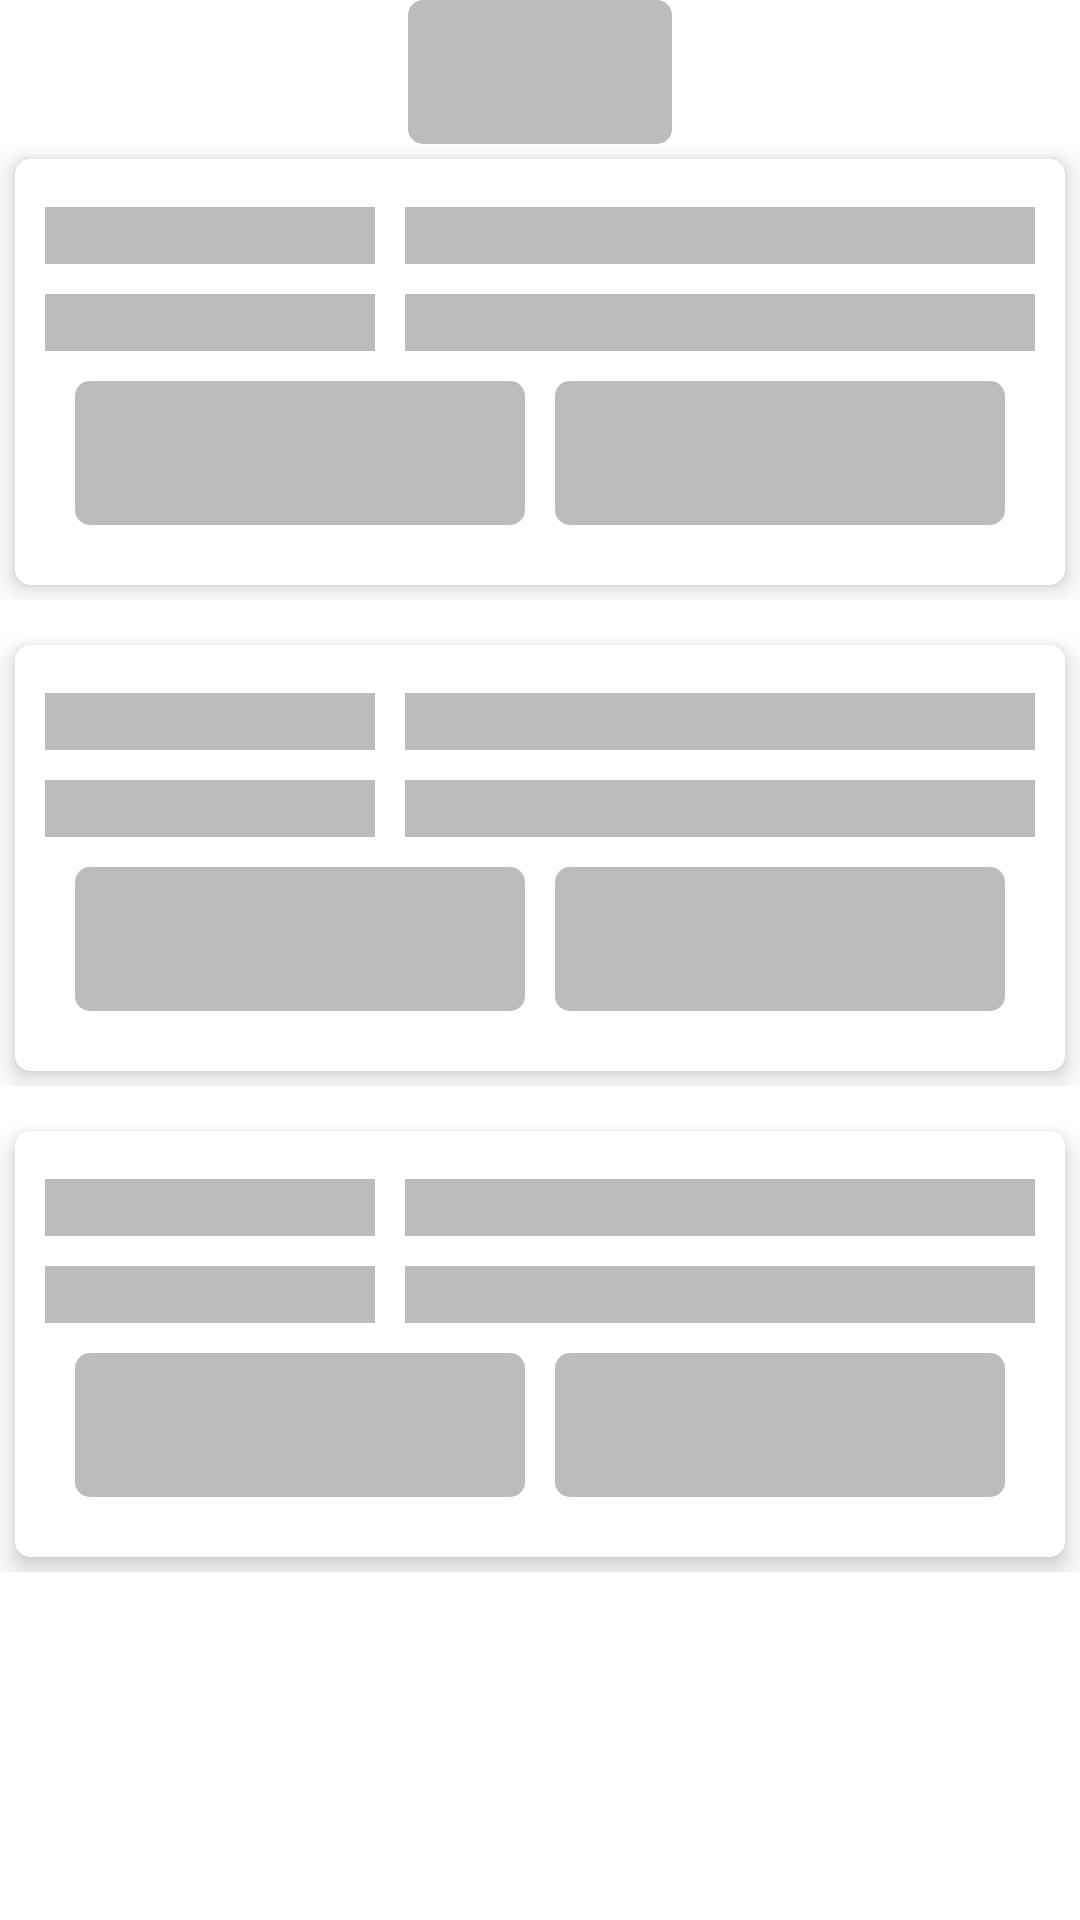

Here is an Android app screen rendered from its layout file. Give the layout XML and the strings, colors and styles it references.
<!-- AndroidManifest.xml: application theme Theme.Persediaan -->
<!-- res/layout/activity_item_shimmer.xml -->
<?xml version="1.0" encoding="utf-8"?>
<androidx.constraintlayout.widget.ConstraintLayout
    xmlns:android="http://schemas.android.com/apk/res/android"
    xmlns:app="http://schemas.android.com/apk/res-auto"
    android:layout_width="match_parent"
    android:layout_height="match_parent">

    <androidx.appcompat.widget.AppCompatButton
        android:id="@+id/btnAddItemShimmer"
        android:layout_width="wrap_content"
        android:layout_height="wrap_content"
        android:background="@drawable/btn_action"
        android:backgroundTint="@color/colorShimmer"
        android:drawablePadding="5dp"
        android:padding="10dp"
        android:textColor="@color/white"
        app:layout_constraintEnd_toEndOf="parent"
        app:layout_constraintStart_toStartOf="parent"
        app:layout_constraintTop_toTopOf="parent" />

    <LinearLayout
        android:layout_width="wrap_content"
        android:layout_height="wrap_content"
        android:orientation="vertical"
        app:layout_constraintEnd_toEndOf="parent"
        app:layout_constraintStart_toStartOf="parent"
        app:layout_constraintTop_toBottomOf="@id/btnAddItemShimmer">

        <include layout="@layout/card_daftar_item_shimmer" />

        <include layout="@layout/card_daftar_item_shimmer" />

        <include layout="@layout/card_daftar_item_shimmer" />
    </LinearLayout>

</androidx.constraintlayout.widget.ConstraintLayout>
<!-- res/layout/card_daftar_item_shimmer.xml (included above) -->
<?xml version="1.0" encoding="utf-8"?>

<androidx.constraintlayout.widget.ConstraintLayout
    xmlns:android="http://schemas.android.com/apk/res/android"
    xmlns:app="http://schemas.android.com/apk/res-auto"
    android:layout_width="match_parent"
    android:layout_height="wrap_content"
    android:layout_marginBottom="10dp">

    <androidx.cardview.widget.CardView
        android:layout_width="match_parent"
        android:layout_height="wrap_content"
        android:layout_margin="5dp"
        app:layout_constraintTop_toTopOf="parent"
        app:layout_constraintBottom_toBottomOf="parent"
        app:layout_constraintEnd_toEndOf="parent"
        app:layout_constraintStart_toStartOf="parent"
        app:cardCornerRadius="5dp"
        app:cardElevation="5dp"
        app:cardUseCompatPadding="false">

        <LinearLayout
            android:layout_width="match_parent"
            android:layout_height="wrap_content"
            android:layout_margin="10dp"
            android:paddingTop="6dp"
            android:gravity="center"
            android:orientation="vertical">

            <RelativeLayout
                android:layout_width="match_parent"
                android:layout_height="match_parent">

                <TextView
                    android:id="@+id/tvLblNamaItemShimmer"
                    android:layout_width="110dp"
                    android:layout_height="wrap_content"
                    android:layout_alignParentStart="true"
                    android:layout_alignParentTop="true"
                    android:background="@color/colorShimmer"
                    android:textSize="14sp" />

                <TextView
                    android:id="@+id/tvTitik1ItemShimmer"
                    android:layout_width="wrap_content"
                    android:layout_height="wrap_content"
                    android:layout_toEndOf="@id/tvLblNamaItemShimmer"
                    android:paddingHorizontal="5dp" />

                <TextView
                    android:id="@+id/tvResNmItemShimmer"
                    android:layout_width="match_parent"
                    android:layout_height="wrap_content"
                    android:layout_toEndOf="@id/tvTitik1ItemShimmer"
                    android:background="@color/colorShimmer"
                    android:textSize="14sp" />
            </RelativeLayout>
            <RelativeLayout
                android:layout_width="match_parent"
                android:layout_height="match_parent"
                android:layout_marginTop="10dp">

                <TextView
                    android:id="@+id/tvLblNamaStnShimmer"
                    android:layout_width="110dp"
                    android:layout_height="wrap_content"
                    android:layout_alignParentStart="true"
                    android:layout_alignParentTop="true"
                    android:background="@color/colorShimmer"
                    android:textSize="14sp" />

                <TextView
                    android:id="@+id/tvTitik1StnShimmer"
                    android:layout_width="wrap_content"
                    android:layout_height="wrap_content"
                    android:layout_toEndOf="@id/tvLblNamaStnShimmer"
                    android:paddingHorizontal="5dp" />

                <TextView
                    android:id="@+id/tvResNmStnShimmer"
                    android:layout_width="match_parent"
                    android:layout_height="wrap_content"
                    android:layout_toEndOf="@id/tvTitik1StnShimmer"
                    android:background="@color/colorShimmer"
                    android:textSize="14sp" />
            </RelativeLayout>

            <LinearLayout
                android:layout_width="match_parent"
                android:layout_height="match_parent"
                android:layout_margin="5dp"
                android:orientation="horizontal">

                <androidx.appcompat.widget.AppCompatButton
                    android:id="@+id/btnEditItem"
                    android:layout_width="wrap_content"
                    android:layout_height="wrap_content"
                    android:layout_margin="5dp"
                    android:layout_weight="1"
                    android:background="@drawable/btn_action"
                    android:backgroundTint="@color/colorShimmer"
                    android:enabled="false"
                    android:textColor="@color/white" />

                <androidx.appcompat.widget.AppCompatButton
                    android:id="@+id/btnHpsItem"
                    android:layout_width="wrap_content"
                    android:layout_height="wrap_content"
                    android:layout_margin="5dp"
                    android:layout_weight="1"
                    android:background="@drawable/btn_action"
                    android:backgroundTint="@color/colorShimmer"
                    android:enabled="false"
                    android:textColor="@color/white" />
            </LinearLayout>
        </LinearLayout>

    </androidx.cardview.widget.CardView>
</androidx.constraintlayout.widget.ConstraintLayout>
<!-- resources referenced by this layout -->
<resources>
  <color name="colorShimmer">#BEA6A5A5</color>
  <color name="white">#FFFFFFFF</color>
  <!-- drawable btn_action (drawable) -->
  <?xml version="1.0" encoding="utf-8"?>
  
  <selector xmlns:android="http://schemas.android.com/apk/res/android">
      <item
          android:drawable="@drawable/bg_button_trans"
          android:state_pressed="true"/>
      <item
          android:drawable="@drawable/round_border"/>
  </selector>
  <style name="Theme.Persediaan" parent="Theme.MaterialComponents.DayNight.NoActionBar">
          
          <item name="colorPrimary">@color/purple_500</item>
          <item name="colorPrimaryVariant">@color/splashBackground</item>
          <item name="colorOnPrimary">@color/white</item>
          
          <item name="colorSecondary">@color/teal_200</item>
          <item name="colorSecondaryVariant">@color/teal_700</item>
          <item name="colorOnSecondary">@color/splashBackground</item>
          
          <item name="android:statusBarColor" tools:targetApi="lollipop">?attr/colorPrimaryVariant</item>
          
  
          <item name="android:windowContentTransitions">true</item>
  
      </style>
  <!-- drawable bg_button_trans (drawable) -->
  <?xml version="1.0" encoding="utf-8"?>
  
  <shape xmlns:android="http://schemas.android.com/apk/res/android">
      <corners
          android:radius="5dp"/>
      <solid
          android:color="@color/transBlack"/>
  </shape>
  <!-- drawable round_border (drawable) -->
  <?xml version="1.0" encoding="utf-8"?>
  
  <shape xmlns:android="http://schemas.android.com/apk/res/android">
      <corners
          android:radius="5dp"/>
  </shape>
  <color name="purple_500">#FF6200EE</color>
  <color name="splashBackground">#146CEF</color>
  <color name="teal_200">#FF03DAC5</color>
  <color name="teal_700">#FF018786</color>
  <color name="transBlack">#28000000</color>
</resources>
